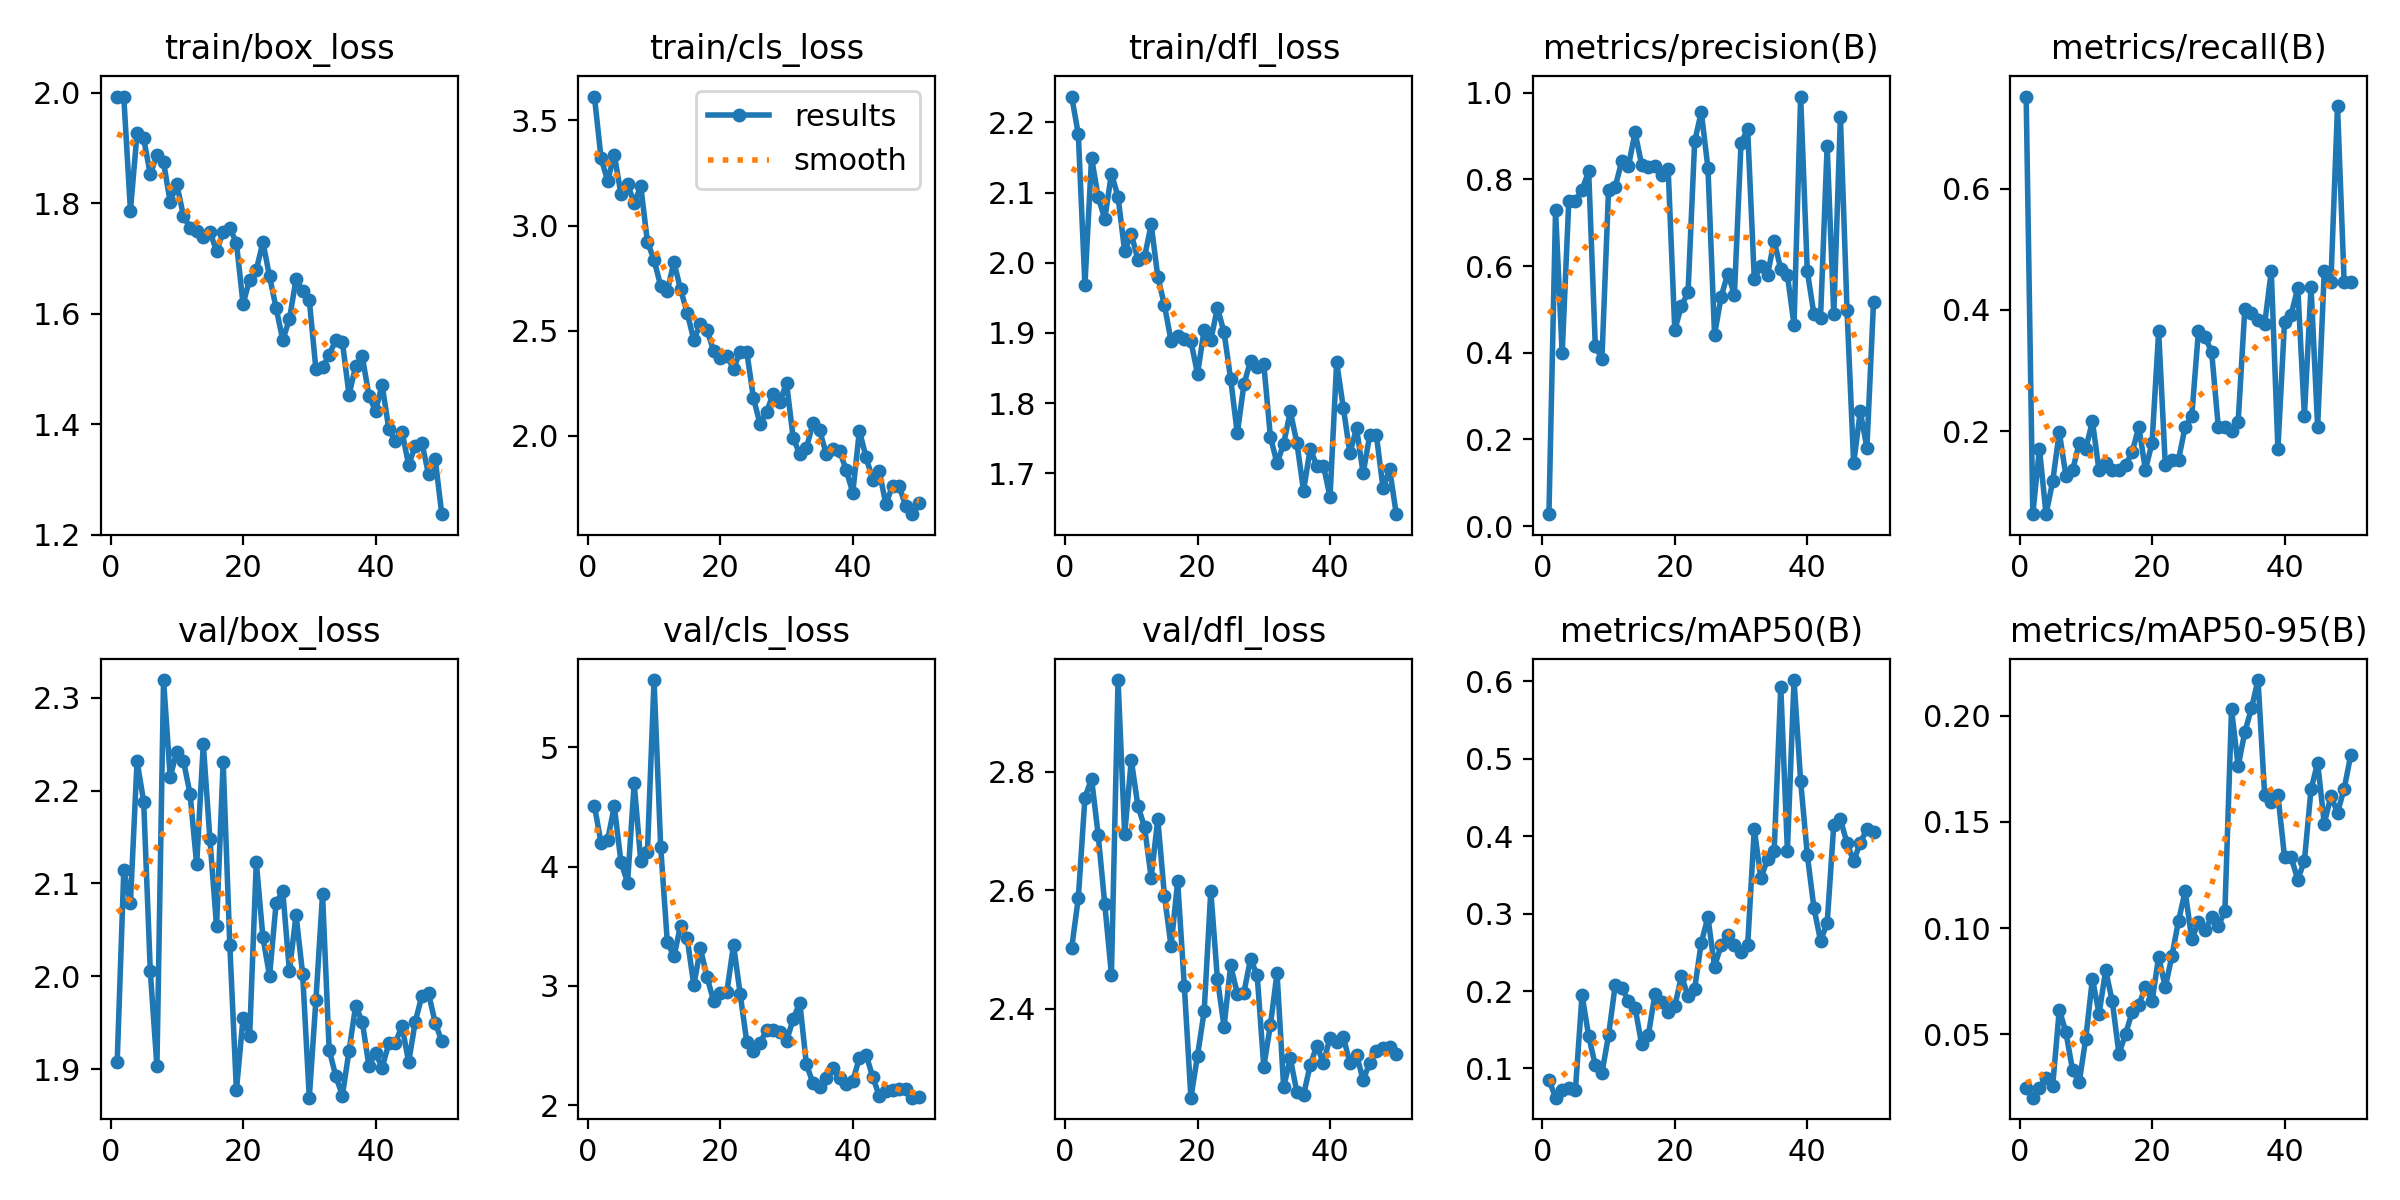

The table this chart was drawn from, first rows:
epoch, time, train/box_loss, train/cls_loss, train/dfl_loss, metrics/precision(B), metrics/recall(B), metrics/mAP50(B), metrics/mAP50-95(B), val/box_loss, val/cls_loss, val/dfl_loss, lr/pg0, lr/pg1, lr/pg2
1, 49.15, 1.993, 3.613, 2.237, 0.02738, 0.7522, 0.08555, 0.02476, 1.907, 4.511, 2.503, 0.0004627, 0.0004627, 0.0004627
2, 95.94, 1.992, 3.321, 2.184, 0.7282, 0.06306, 0.0623, 0.02009, 2.114, 4.2, 2.587, 0.0009205, 0.0009205, 0.0009205
3, 143, 1.787, 3.213, 1.968, 0.3982, 0.1712, 0.07169, 0.02451, 2.079, 4.225, 2.756, 0.001359, 0.001359, 0.001359
4, 192.4, 1.926, 3.338, 2.15, 0.7506, 0.06306, 0.0743, 0.02928, 2.232, 4.507, 2.788, 0.001344, 0.001344, 0.001344
5, 240.8, 1.917, 3.151, 2.093, 0.7499, 0.1171, 0.07235, 0.02561, 2.188, 4.041, 2.694, 0.001316, 0.001316, 0.001316
6, 290.5, 1.852, 3.196, 2.063, 0.7765, 0.1982, 0.195, 0.06155, 2.005, 3.865, 2.576, 0.001288, 0.001288, 0.001288
7, 340.3, 1.888, 3.108, 2.127, 0.8182, 0.1261, 0.142, 0.05092, 1.903, 4.698, 2.458, 0.001259, 0.001259, 0.001259
8, 388.6, 1.874, 3.186, 2.094, 0.4159, 0.1351, 0.1039, 0.03308, 2.319, 4.045, 2.955, 0.001231, 0.001231, 0.001231
9, 437.4, 1.802, 2.922, 2.016, 0.3853, 0.1802, 0.09423, 0.02731, 2.215, 4.122, 2.695, 0.001203, 0.001203, 0.001203
10, 486.1, 1.834, 2.837, 2.041, 0.7764, 0.1712, 0.1426, 0.04795, 2.242, 5.565, 2.82, 0.001174, 0.001174, 0.001174
11, 534, 1.777, 2.714, 2.004, 0.7824, 0.2162, 0.2072, 0.07615, 2.232, 4.169, 2.742, 0.001146, 0.001146, 0.001146
12, 582.2, 1.755, 2.689, 2.008, 0.8422, 0.1351, 0.2042, 0.05961, 2.197, 3.37, 2.707, 0.001118, 0.001118, 0.001118
13, 630.1, 1.75, 2.826, 2.055, 0.8304, 0.1479, 0.1873, 0.08008, 2.121, 3.247, 2.621, 0.001089, 0.001089, 0.001089
14, 677.9, 1.739, 2.697, 1.98, 0.9082, 0.1351, 0.1785, 0.06551, 2.25, 3.505, 2.72, 0.001061, 0.001061, 0.001061
15, 726.5, 1.749, 2.586, 1.94, 0.8336, 0.1351, 0.1313, 0.0408, 2.148, 3.403, 2.591, 0.001033, 0.001033, 0.001033
16, 775.4, 1.713, 2.457, 1.889, 0.8277, 0.1441, 0.1427, 0.05001, 2.054, 3.005, 2.506, 0.001005, 0.001005, 0.001005
17, 823.3, 1.747, 2.53, 1.896, 0.8304, 0.1653, 0.1957, 0.0605, 2.231, 3.314, 2.615, 0.0009763, 0.0009763, 0.0009763
18, 871, 1.754, 2.502, 1.891, 0.8108, 0.2072, 0.1853, 0.06356, 2.034, 3.073, 2.439, 0.000948, 0.000948, 0.000948
19, 918.7, 1.729, 2.405, 1.888, 0.8236, 0.1362, 0.1728, 0.07233, 1.877, 2.872, 2.25, 0.0009197, 0.0009197, 0.0009197
20, 966.4, 1.617, 2.371, 1.842, 0.4525, 0.1805, 0.1802, 0.06547, 1.955, 2.941, 2.321, 0.0008914, 0.0008914, 0.0008914
21, 1014, 1.662, 2.38, 1.905, 0.5079, 0.3649, 0.2192, 0.08647, 1.936, 2.953, 2.396, 0.0008631, 0.0008631, 0.0008631
22, 1063, 1.679, 2.319, 1.89, 0.5391, 0.1441, 0.1938, 0.07208, 2.123, 3.344, 2.599, 0.0008348, 0.0008348, 0.0008348
23, 1110, 1.729, 2.401, 1.936, 0.8877, 0.1532, 0.2031, 0.08683, 2.042, 2.933, 2.451, 0.0008065, 0.0008065, 0.0008065
24, 1159, 1.667, 2.401, 1.901, 0.9553, 0.1532, 0.2625, 0.1034, 2, 2.528, 2.37, 0.0007782, 0.0007782, 0.0007782
25, 1207, 1.61, 2.181, 1.834, 0.8269, 0.2072, 0.2954, 0.1173, 2.079, 2.452, 2.473, 0.0007499, 0.0007499, 0.0007499
26, 1256, 1.552, 2.056, 1.757, 0.4414, 0.2252, 0.2316, 0.09472, 2.091, 2.522, 2.426, 0.0007216, 0.0007216, 0.0007216
27, 1304, 1.59, 2.115, 1.827, 0.5292, 0.3649, 0.2592, 0.1026, 2.005, 2.627, 2.428, 0.0006934, 0.0006934, 0.0006934
28, 1351, 1.662, 2.201, 1.861, 0.5827, 0.3559, 0.2717, 0.09894, 2.066, 2.629, 2.484, 0.0006651, 0.0006651, 0.0006651
29, 1399, 1.64, 2.161, 1.851, 0.5337, 0.3306, 0.2594, 0.1051, 2.002, 2.613, 2.457, 0.0006368, 0.0006368, 0.0006368
30, 1447, 1.625, 2.253, 1.856, 0.8843, 0.2072, 0.2499, 0.101, 1.869, 2.539, 2.302, 0.0006085, 0.0006085, 0.0006085
31, 1495, 1.499, 1.991, 1.752, 0.9153, 0.2072, 0.2589, 0.108, 1.974, 2.719, 2.373, 0.0005802, 0.0005802, 0.0005802
32, 1542, 1.503, 1.914, 1.714, 0.5706, 0.2003, 0.4092, 0.203, 2.088, 2.86, 2.46, 0.0005519, 0.0005519, 0.0005519
33, 1590, 1.525, 1.942, 1.742, 0.5998, 0.2156, 0.3454, 0.1763, 1.921, 2.342, 2.268, 0.0005236, 0.0005236, 0.0005236
34, 1638, 1.553, 2.063, 1.788, 0.5796, 0.4009, 0.3705, 0.1922, 1.892, 2.183, 2.317, 0.0004953, 0.0004953, 0.0004953
35, 1687, 1.549, 2.027, 1.743, 0.6575, 0.3953, 0.3803, 0.2034, 1.871, 2.154, 2.259, 0.000467, 0.000467, 0.000467
36, 1735, 1.453, 1.914, 1.675, 0.5931, 0.3829, 0.5928, 0.2168, 1.92, 2.224, 2.255, 0.0004387, 0.0004387, 0.0004387
37, 1784, 1.505, 1.938, 1.735, 0.5789, 0.3768, 0.3812, 0.1626, 1.968, 2.308, 2.305, 0.0004104, 0.0004104, 0.0004104
38, 1832, 1.523, 1.931, 1.711, 0.4642, 0.464, 0.6015, 0.1592, 1.951, 2.227, 2.338, 0.0003821, 0.0003821, 0.0003821
39, 1880, 1.452, 1.838, 1.711, 0.991, 0.1712, 0.4708, 0.1628, 1.903, 2.176, 2.309, 0.0003538, 0.0003538, 0.0003538
40, 1929, 1.424, 1.731, 1.666, 0.5887, 0.38, 0.3761, 0.1334, 1.917, 2.202, 2.352, 0.0003255, 0.0003255, 0.0003255
41, 1977, 1.471, 2.025, 1.858, 0.4892, 0.3919, 0.3076, 0.1332, 1.901, 2.397, 2.344, 0.0002972, 0.0002972, 0.0002972
42, 2026, 1.391, 1.9, 1.794, 0.4797, 0.4369, 0.2651, 0.1228, 1.928, 2.425, 2.353, 0.0002689, 0.0002689, 0.0002689
43, 2074, 1.369, 1.793, 1.729, 0.8777, 0.2252, 0.2873, 0.1317, 1.928, 2.24, 2.309, 0.0002406, 0.0002406, 0.0002406
44, 2122, 1.386, 1.832, 1.764, 0.4889, 0.4383, 0.4147, 0.1653, 1.947, 2.076, 2.323, 0.0002123, 0.0002123, 0.0002123
45, 2174, 1.326, 1.675, 1.7, 0.9438, 0.2072, 0.422, 0.1778, 1.907, 2.119, 2.28, 0.0001841, 0.0001841, 0.0001841
46, 2224, 1.361, 1.765, 1.755, 0.499, 0.464, 0.3908, 0.1492, 1.951, 2.126, 2.309, 0.0001558, 0.0001558, 0.0001558
47, 2271, 1.366, 1.762, 1.754, 0.1449, 0.4464, 0.3676, 0.1621, 1.979, 2.138, 2.328, 0.0001275, 0.0001275, 0.0001275
48, 2319, 1.309, 1.667, 1.679, 0.2643, 0.7365, 0.3916, 0.1544, 1.982, 2.134, 2.334, 9.91726e-05, 9.91726e-05, 9.91726e-05
49, 2366, 1.338, 1.628, 1.706, 0.1805, 0.446, 0.4088, 0.1656, 1.95, 2.063, 2.336, 7.08784e-05, 7.08784e-05, 7.08784e-05
50, 2414, 1.237, 1.681, 1.642, 0.5163, 0.446, 0.405, 0.1815, 1.93, 2.068, 2.324, 4.25842e-05, 4.25842e-05, 4.25842e-05
